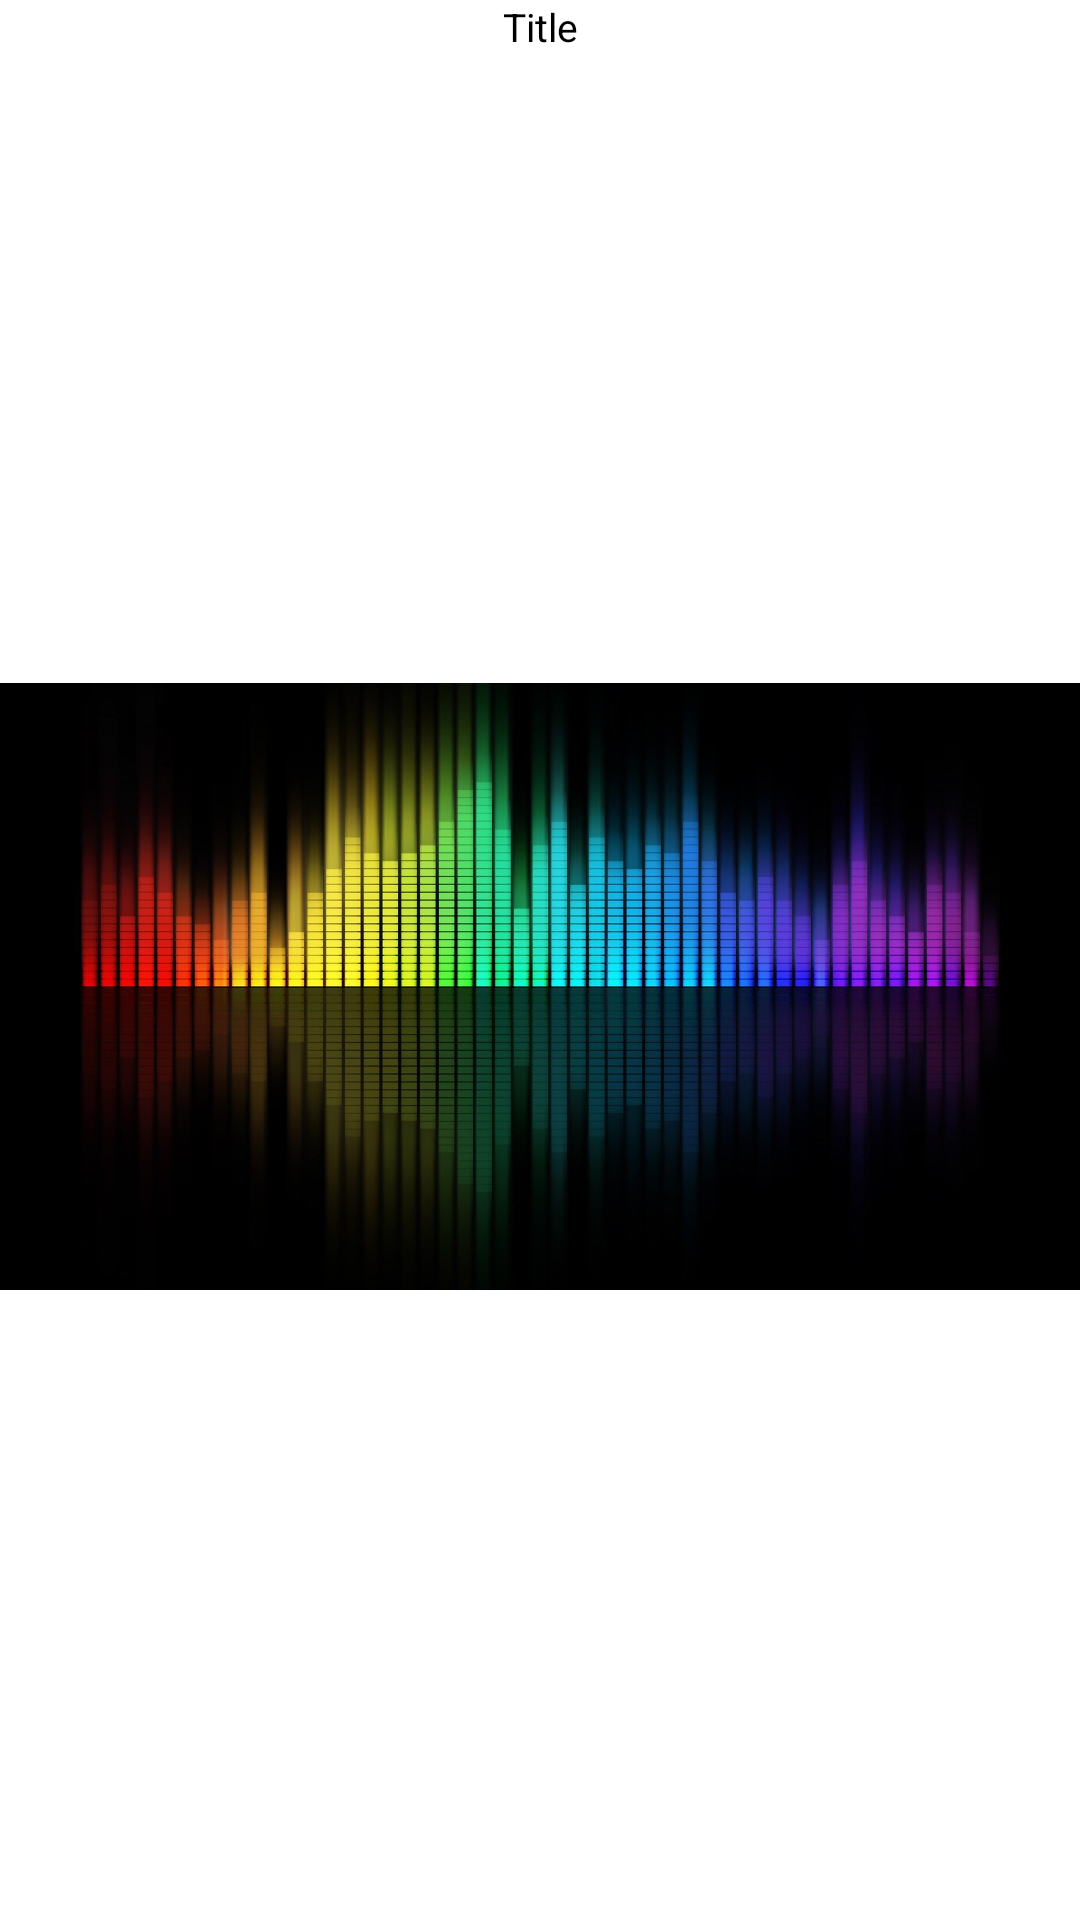

Produce the Android XML layout that renders to this screen, including the resource entries it uses.
<!-- AndroidManifest.xml: application theme Theme.App.Starting -->
<!-- res/layout/notification_big.xml -->
<?xml version="1.0" encoding="utf-8"?>
<LinearLayout xmlns:android="http://schemas.android.com/apk/res/android"
    android:layout_width="match_parent"
    android:layout_height="256dp"
    android:orientation="vertical">

    <TextView
        android:id="@+id/notification_big_title"
        android:layout_width="match_parent"
        android:layout_height="wrap_content"
        android:text="Title"
        android:textColor="#000"
        android:textSize="13sp"
        android:gravity="center"/>

    <ImageView
        android:id="@+id/notification_big_image"
        android:layout_width="match_parent"
        android:layout_height="match_parent"
        android:src="@drawable/bg_music_default" />



</LinearLayout>
<!-- resources referenced by this layout -->
<resources>
  <!-- drawable bg_music_default: jpg bitmap (drawable-v24, 176899 bytes) -->
  <style name="Theme.App.Starting" parent="Theme.SplashScreen">
          <item name="windowSplashScreenBackground">@color/black</item>
          <item name="windowSplashScreenAnimatedIcon">@drawable/ic_library_music_green</item>
          <item name="postSplashScreenTheme">@style/Theme.MySpotify</item>
      </style>
  <color name="black">#FF000000</color>
  <!-- drawable ic_library_music_green (drawable-v24) -->
  <vector android:height="24dp" android:tint="@color/green"
      android:viewportHeight="24" android:viewportWidth="24"
      android:width="24dp" xmlns:android="http://schemas.android.com/apk/res/android">
      <group
          android:pivotX="12"
          android:pivotY="12"
          android:scaleX="0.5"
          android:scaleY="0.5">
          <path android:fillColor="@color/green"
              android:pathData="M20,2L8,2c-1.1,0 -2,0.9 -2,2v12c0,1.1 0.9,2 2,2h12c1.1,0 2,-0.9 2,-2L22,4c0,-1.1 -0.9,-2 -2,-2zM18,7h-3v5.5c0,1.38 -1.12,2.5 -2.5,2.5S10,13.88 10,12.5s1.12,-2.5 2.5,-2.5c0.57,0 1.08,0.19 1.5,0.51L14,5h4v2zM4,6L2,6v14c0,1.1 0.9,2 2,2h14v-2L4,20L4,6z"/>
      </group>
  </vector>
  <style name="Theme.MySpotify" parent="Theme.MaterialComponents.DayNight.NoActionBar">
          
          <item name="colorPrimary">@color/colorPrimary</item>
          <item name="textColorPrimary">@color/white</item>
  
          
          <item name="android:statusBarColor" tools:targetApi="l">?attr/colorPrimaryVariant</item>
  
          
          <item name="android:navigationBarColor">@color/black</item>
          <item name="android:windowTranslucentStatus">true</item>
  
      </style>
  <color name="green">#1db954</color>
  <color name="colorPrimary">#000000</color>
  <color name="white">#FFFFFFFF</color>
</resources>
